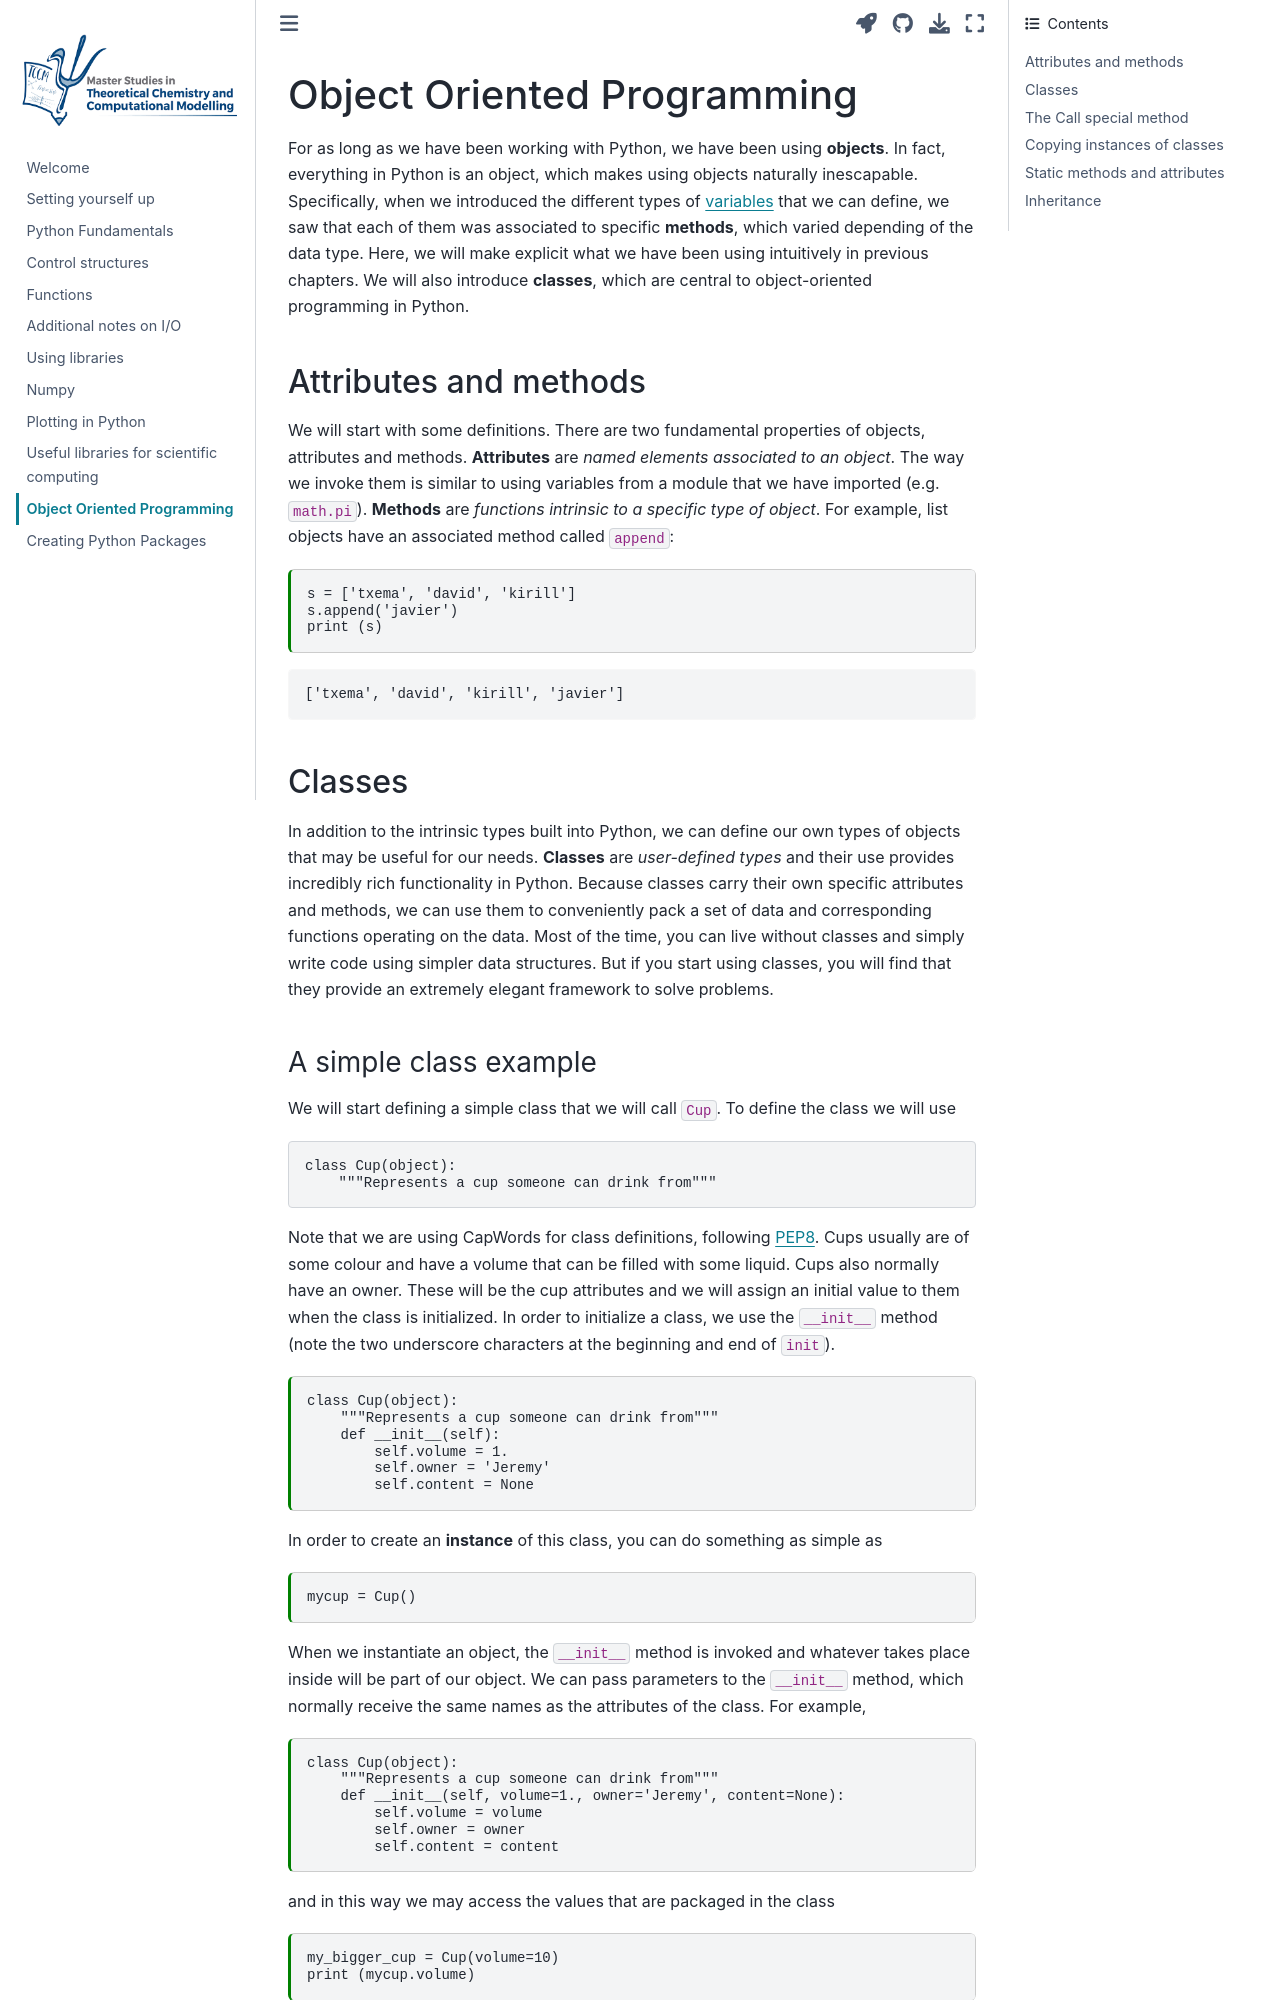

repository: KimikaTeorikoa/python-notes-tccm · page: contents/ooprogramming.html · generator: jekyll

---
jupytext:
  text_representation:
    extension: .md
    format_name: myst
kernelspec:
  display_name: Python 3
  language: python
  name: python3
---
# Object Oriented Programming 
For as long as we have been working with Python, we have been using
**objects**. In fact, everything in Python is an object, which
makes using objects naturally inescapable. Specifically, when we 
introduced the different types of 
{ref}`variables <data-types>`
that we can define, we saw that each of them was associated to 
specific **methods**, which varied depending of the data type.
Here, we will make explicit what we have been using intuitively
in previous chapters. We will also introduce **classes**, which 
are central to object-oriented programming in Python.

## Attributes and methods
We will start with some definitions.
There are two fundamental properties of objects, attributes and methods.
**Attributes** are *named elements associated to an object*. 
The way we invoke them is similar to using variables from a module 
that we have imported (e.g. `math.pi`). 
**Methods** are *functions intrinsic to a specific type of object*. 
For example, list objects have an
associated method called `append`:
```{code-cell} python
s = ['txema', 'david', 'kirill']
s.append('javier')
print (s)
```
## Classes
In addition to the intrinsic types built into Python, we can define
our own types of objects that may be useful for our needs. **Classes**
are *user-defined types* and their use provides incredibly rich 
functionality in Python. Because classes carry their own specific
attributes and methods, we can use them to conveniently pack a set of data
and corresponding functions operating on the data. Most of the time,
you can live without classes and simply write code using simpler
data structures. But if you start using classes, you will find
that they provide an extremely elegant framework to solve problems.
